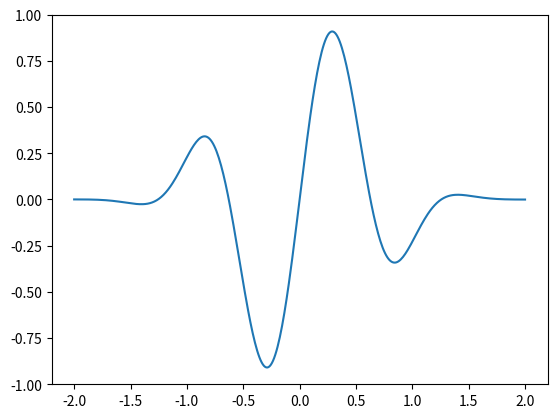

The script that saved this image:
import numpy as np
import matplotlib.pyplot as plt

def oscillatory_increasing_amplitude(x):
    # Function 1: Oscillatory function with increasing amplitude
    return x * np.sin(x)


def high_frequency_sine(x):
    # Function 2: High frequency sine wave
    return np.sin(4 * x) + 1.0


def cubic_quadratic_polynomial(x):
    # Function 3: Polynomial function with cubic and quadratic terms
    return x ** 2 + x ** 3 - 5.0


def absolute_value(x):
    # Function 4: Absolute value function (non-differentiable at x=0)
    return np.abs(x)


def exponential_growth(x):
    # Function 5: Exponential growth function
    return np.exp(x)


def sine_plus_linear(x):
    # Function 6: Combination of sine wave and linear function
    return np.sin(5 * x) + x

def sin_tanh(x):
    # Function 7: Combination of sin and tanh
    return np.sin(5 * x) * (1 - np.tanh(x ** 2))


if __name__ == "__main__":
    x = np.linspace(-2.0, 2.0, 400)
    plt.figure()
    plt.plot(x, sin_tanh(x))
    plt.show()
